Run: headless pygame with SDL's dummy video driver; simulated clock (each Clock.tick advances the game by its frame time, no real sleeping); random seed 0; keys injected as events and as key.get_pressed() state; no mouse input.
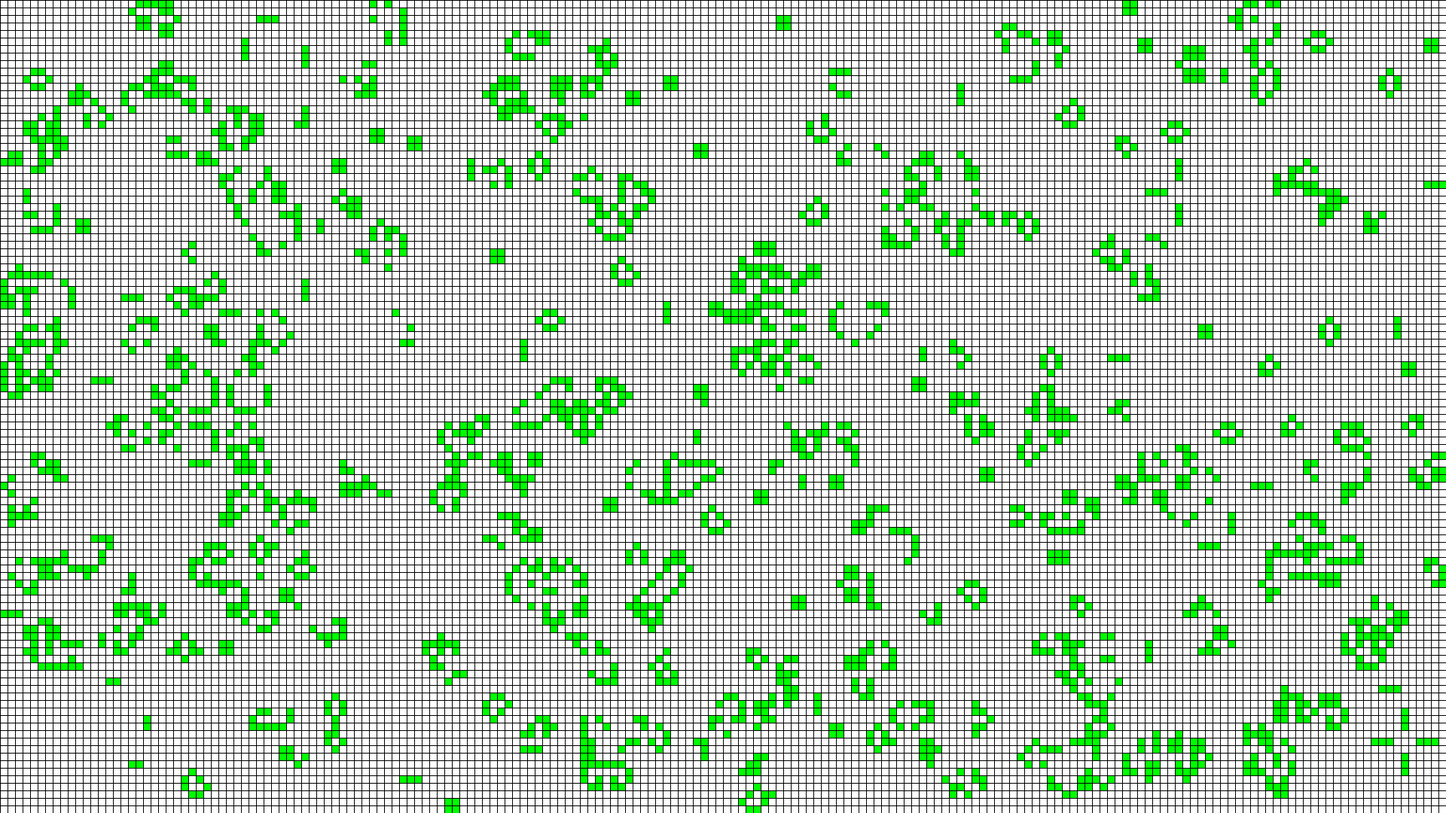
Frame 1 of 3 · flips 1–60 · no input
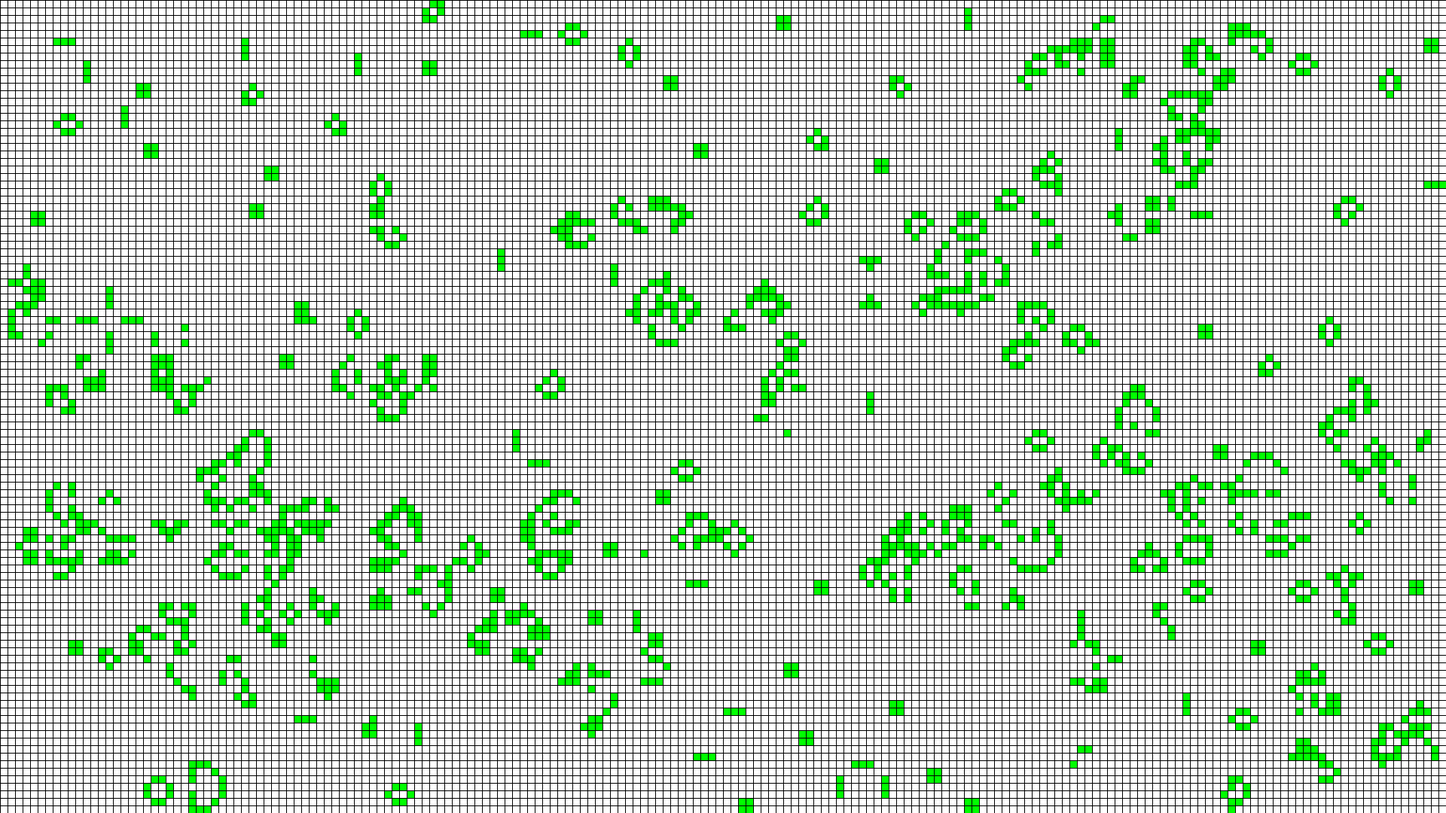
Frame 2 of 3 · flips 61–180 · tapped SPACE, RETURN · held RIGHT (→), D
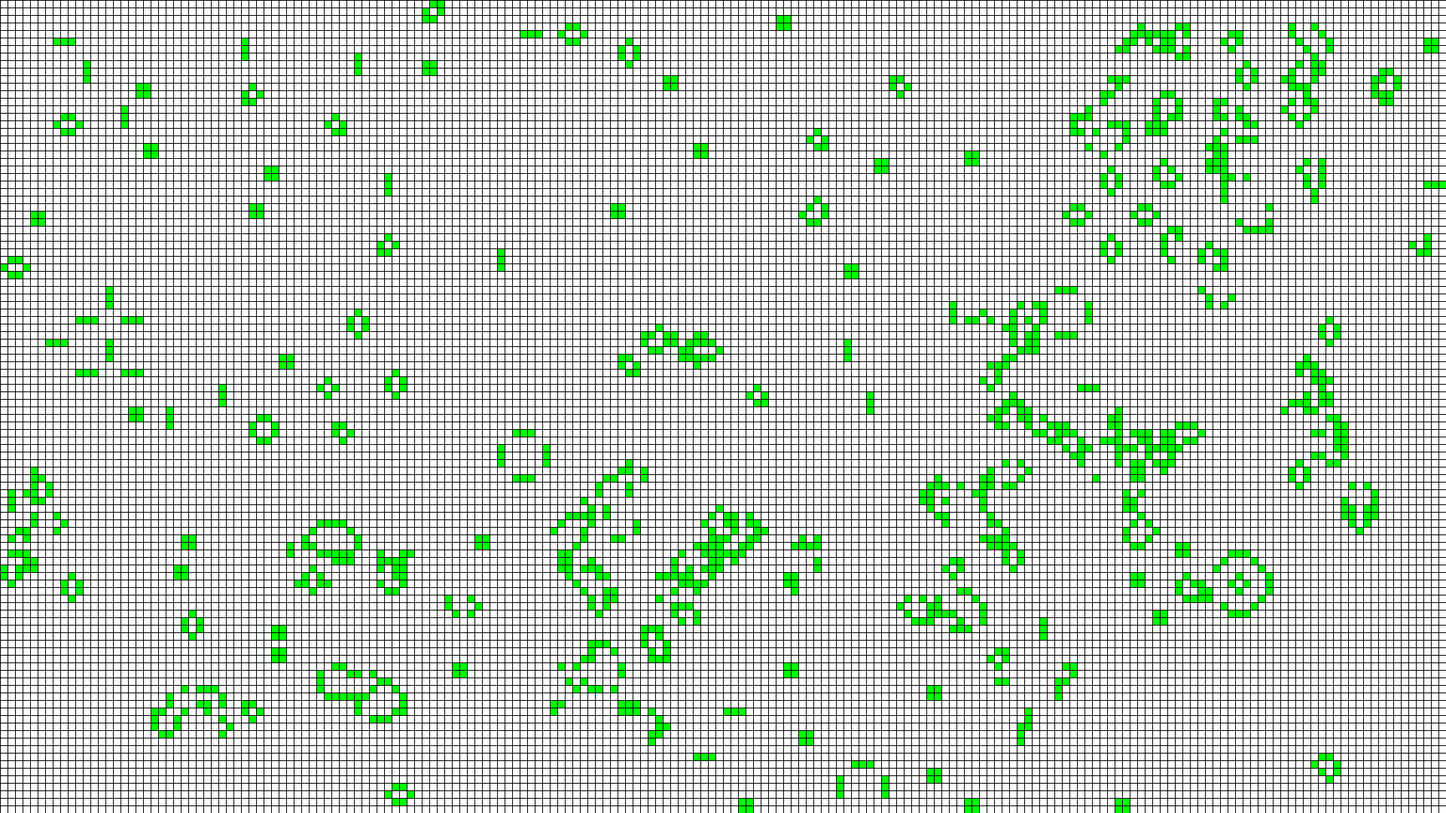
Frame 3 of 3 · flips 181–300 · held DOWN (↓), S

The pygame program that drew these frames:

import random
import typing as tp

import pygame
from pygame.locals import *

Cell = tp.Tuple[int, int]
Cells = tp.List[int]
Grid = tp.List[Cells]


class GameOfLife:
    def __init__(
            self, width: int = 640, height: int = 480, cell_size: int = 10, speed: int = 10
    ) -> None:

        self.width = width
        self.height = height
        self.cell_size = cell_size

        # Устанавливаем размер окна
        self.screen_size = width, height
        # Создание нового окна
        self.screen = pygame.display.set_mode(self.screen_size)

        # Вычисляем количество ячеек по вертикали и горизонтали
        self.cell_width = self.width // self.cell_size
        self.cell_height = self.height // self.cell_size

        # Скорость протекания игры
        self.speed = speed
        self.grid = self.create_grid(randomize=True)

    def draw_lines(self) -> None:
        """ Отрисовать сетку """
        for x in range(0, self.width, self.cell_size):
            pygame.draw.line(self.screen, pygame.Color("black"), (x, 0), (x, self.height))
        for y in range(0, self.height, self.cell_size):
            pygame.draw.line(self.screen, pygame.Color("black"), (0, y), (self.width, y))

    def run(self) -> None:
        """ Запустить игру """
        pygame.init()
        clock = pygame.time.Clock()
        pygame.display.set_caption("Game of Life")
        self.screen.fill(pygame.Color("white"))

        # Создание списка клеток
        # PUT YOUR CODE HERE

        running = True
        # grid = GameOfLife.create_grid(self, True)
        while running:
            for event in pygame.event.get():
                if event.type == QUIT:
                    running = False
            self.draw_grid()
            self.draw_lines()
            self.grid=self.get_next_generation()
            # Отрисовка списка клеток
            # Выполнение одного шага игры (обновление состояния ячеек)
            # PUT YOUR CODE HERE

            pygame.display.flip()
            clock.tick(self.speed)
        pygame.quit()

    def create_grid(self, randomize: bool = False) -> Grid:
        """
        Создание списка клеток.

        Клетка считается живой, если ее значение равно 1, в противном случае клетка
        считается мертвой, то есть, ее значение равно 0.

        Parameters
        ----------
        randomize : bool
            Если значение истина, то создается матрица, где каждая клетка может
            быть равновероятно живой или мертвой, иначе все клетки создаются мертвыми.

        Returns
        ----------
        out : Grid
            Матрица клеток размером `cell_height` х `cell_width`.
        """
        cell_grid = []
        for i in range(self.cell_height):
            cell_string = []
            for j in range(self.cell_width):
                if randomize:
                    number = random.randint(0, 1)
                else:
                    number = 0
                print(number)
                cell_string.append(number)
            cell_grid.append(cell_string)
        print(cell_grid)
        return cell_grid

    def draw_grid(self) -> None:
        """
        Отрисовка списка клеток с закрашиванием их в соответствующе цвета.
        """

        for i in range(self.cell_height):
            for j in range(self.cell_width):
                if self.grid[i][j] == 1:
                    pygame.draw.rect(self.screen, pygame.Color('green'),
                                     [j * self.cell_size, i * self.cell_size, self.cell_size, self.cell_size])
                else:
                    pygame.draw.rect(self.screen, pygame.Color('white'),
                                     [j * self.cell_size, i * self.cell_size, self.cell_size, self.cell_size])

    def get_neighbours(self, cell: Cell) -> Cells:
        """
        Вернуть список соседних клеток для клетки `cell`.

        Соседними считаются клетки по горизонтали, вертикали и диагоналям,
        то есть, во всех направлениях.

        Parameters
        ----------
        cell : Cell
            Клетка, для которой необходимо получить список соседей. Клетка
            представлена кортежем, содержащим ее координаты на игровом поле.

        Returns
        ----------
        out : Cells
            Список соседних клеток.
        """
        neighbours = []
        for i in range(cell[0] - 1, cell[0] + 2):
            if i < 0 or i >= self.cell_height:
                continue
            for j in range(cell[1] - 1, cell[1] + 2):
                if j < 0 or j >= self.cell_width:
                    continue
                if i == cell[0] and j == cell[1]:
                    continue
                neighbours.append(self.grid[i][j])
        return neighbours

    def get_next_generation(self) -> Grid:
        """
        Получить следующее поколение клеток.

        Returns
        -----   -----
        out : Grid
            Новое поколение клеток.
        """
        grid=[]
        for i in range(self.cell_height):
            grid_string=[]
            for j in range(self.cell_width):
                neighbours=self.get_neighbours((i,j)).count(1)
                if neighbours<2 or neighbours>3:
                    cell=0
                elif neighbours==3:
                    cell=1
                else:
                    cell=self.grid[i][j]
                grid_string.append(cell)
            grid.append(grid_string)
        return grid




if __name__ == "__main__":
    game = GameOfLife(1920, 1080, 10)
    # Grid = game.create_grid(True)
    # print("After: ", Grid)
    game.run()
